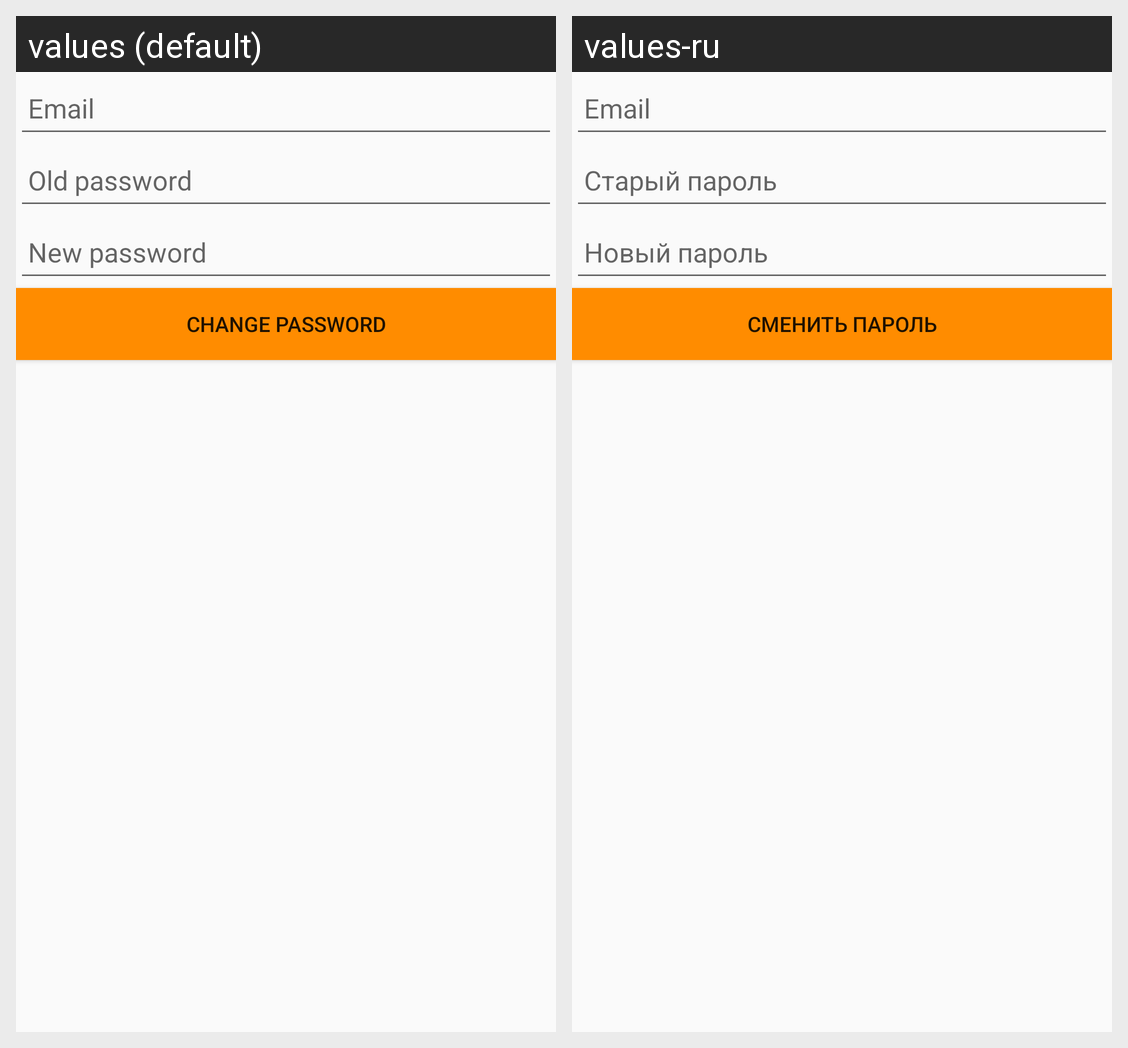

This grid shows one Android layout under two languages. Give, for every string resource on the screen, its name, the default text and each shown locale's text.
Android screen res/layout/fragment_change_password.xml rendered under 2 locales, left to right: values (default), values-ru. Device: Nexus 5 (rendered at 1080×1920; each locale shown at half size, 540×960, under a caption strip naming it); theme Theme.Coursework.
Strings drawn on this screen, with the default value and each locale's value (text and hints the layout hard-codes, and strings that could not be matched under every locale, appear in the picture but are not listed):

email
  values: Email
  values-ru: Email  [not translated; the default value is used]

old_password
  values: Old password
  values-ru: Старый пароль

new_password
  values: New password
  values-ru: Новый пароль

change_password
  values: Change password
  values-ru: Сменить пароль
